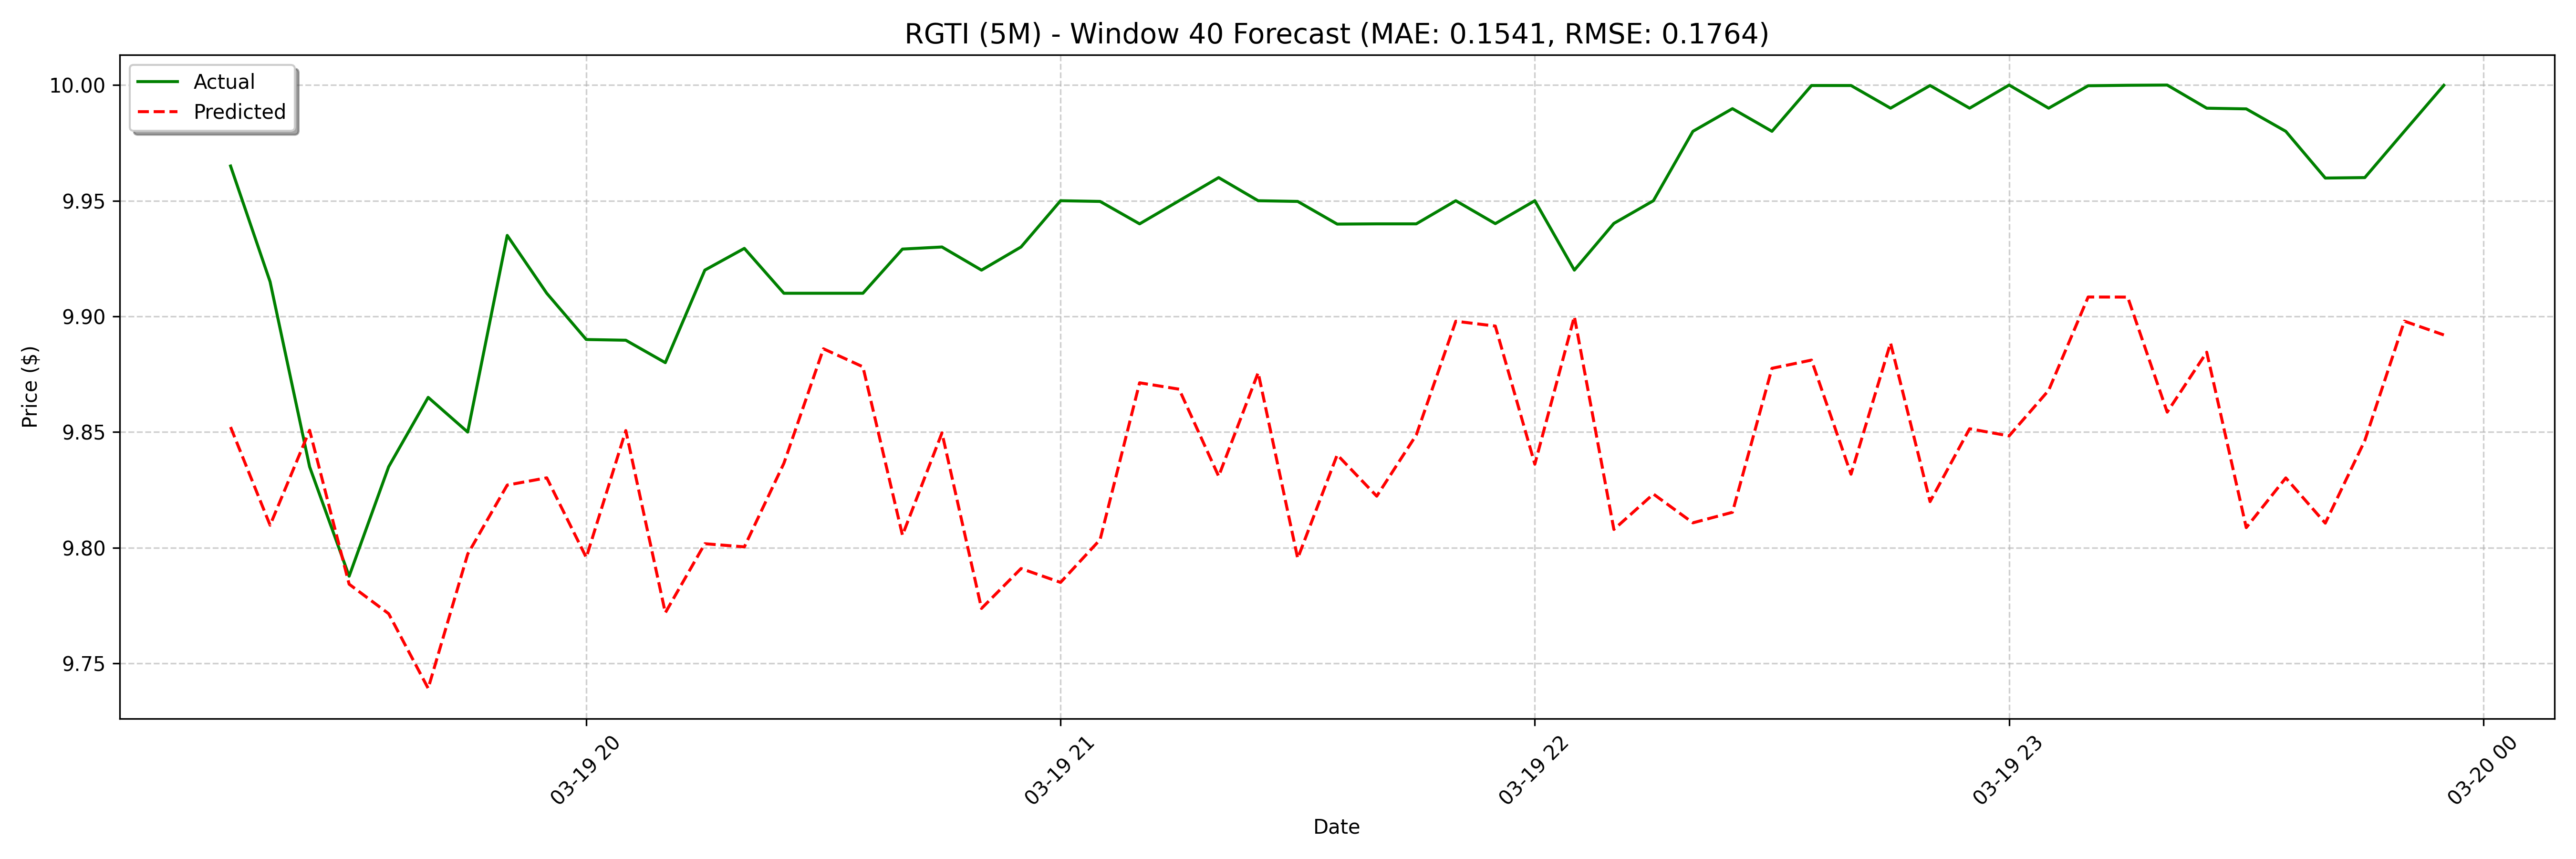

Data behind this chart, as committed beside it:
date, actual, forecast
2025-03-19 19:15:00, 9.965, 9.852
2025-03-19 19:20:00, 9.915, 9.81
2025-03-19 19:25:00, 9.835, 9.851
2025-03-19 19:30:00, 9.788, 9.784
2025-03-19 19:35:00, 9.835, 9.772
2025-03-19 19:40:00, 9.865, 9.739
2025-03-19 19:45:00, 9.85, 9.797
2025-03-19 19:50:00, 9.935, 9.827
2025-03-19 19:55:00, 9.91, 9.83
2025-03-19 20:00:00, 9.89, 9.796
2025-03-19 20:05:00, 9.89, 9.851
2025-03-19 20:10:00, 9.88, 9.772
2025-03-19 20:15:00, 9.92, 9.802
2025-03-19 20:20:00, 9.929, 9.8
2025-03-19 20:25:00, 9.91, 9.836
2025-03-19 20:30:00, 9.91, 9.886
2025-03-19 20:35:00, 9.91, 9.878
2025-03-19 20:40:00, 9.929, 9.805
2025-03-19 20:45:00, 9.93, 9.85
2025-03-19 20:50:00, 9.92, 9.774
2025-03-19 20:55:00, 9.93, 9.791
2025-03-19 21:00:00, 9.95, 9.785
2025-03-19 21:05:00, 9.95, 9.803
2025-03-19 21:10:00, 9.94, 9.871
2025-03-19 21:15:00, 9.95, 9.869
2025-03-19 21:20:00, 9.96, 9.831
2025-03-19 21:25:00, 9.95, 9.876
2025-03-19 21:30:00, 9.95, 9.795
2025-03-19 21:35:00, 9.94, 9.84
2025-03-19 21:40:00, 9.94, 9.822
2025-03-19 21:45:00, 9.94, 9.849
2025-03-19 21:50:00, 9.95, 9.898
2025-03-19 21:55:00, 9.94, 9.896
2025-03-19 22:00:00, 9.95, 9.836
2025-03-19 22:05:00, 9.92, 9.9
2025-03-19 22:10:00, 9.94, 9.808
2025-03-19 22:15:00, 9.95, 9.823
2025-03-19 22:20:00, 9.98, 9.811
2025-03-19 22:25:00, 9.99, 9.815
2025-03-19 22:30:00, 9.98, 9.878
2025-03-19 22:35:00, 10, 9.881
2025-03-19 22:40:00, 10, 9.832
2025-03-19 22:45:00, 9.99, 9.889
2025-03-19 22:50:00, 10, 9.82
2025-03-19 22:55:00, 9.99, 9.851
2025-03-19 23:00:00, 10.0, 9.848
2025-03-19 23:05:00, 9.99, 9.868
2025-03-19 23:10:00, 10, 9.908
2025-03-19 23:15:00, 10, 9.908
2025-03-19 23:20:00, 10.0, 9.859
2025-03-19 23:25:00, 9.99, 9.885
2025-03-19 23:30:00, 9.99, 9.809
2025-03-19 23:35:00, 9.98, 9.83
2025-03-19 23:40:00, 9.96, 9.811
2025-03-19 23:45:00, 9.96, 9.846
2025-03-19 23:50:00, 9.98, 9.898
2025-03-19 23:55:00, 10, 9.892
2025-03-20 08:00:00, 10.1, 9.843
2025-03-20 08:05:00, 10.05, 9.92
2025-03-20 08:10:00, 9.98, 9.829
... 68 more rows
